Photos from the image-classification dataset "data2" in the GitHub repository ikathuria/GestureRecognition. Its 14 classes are: down gesture, eight hand gesture, five hand gesture, four hand gesture, left gesture, nine hand gesture, off gesture, one hand gesture, right gesture, seven hand gesture, six hand gesture, three hand gesture, two hand gesture, zero hand gesture.

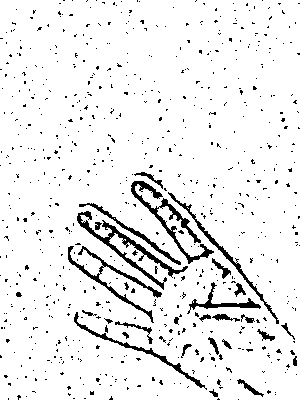
Label: four hand gesture

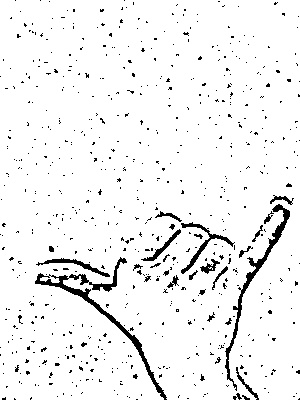
Label: six hand gesture

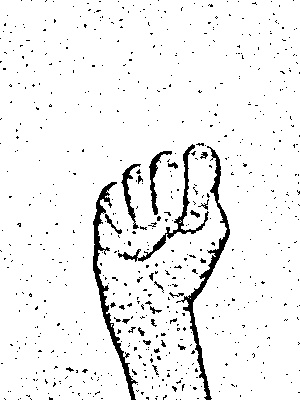
Label: off gesture

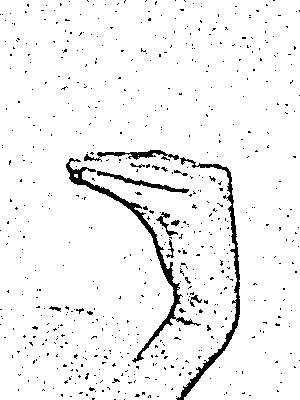
Label: seven hand gesture

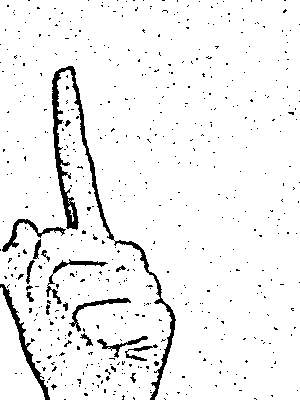
Label: one hand gesture

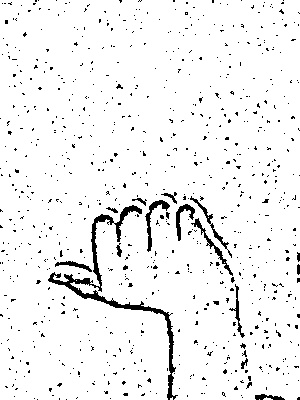
Label: left gesture
